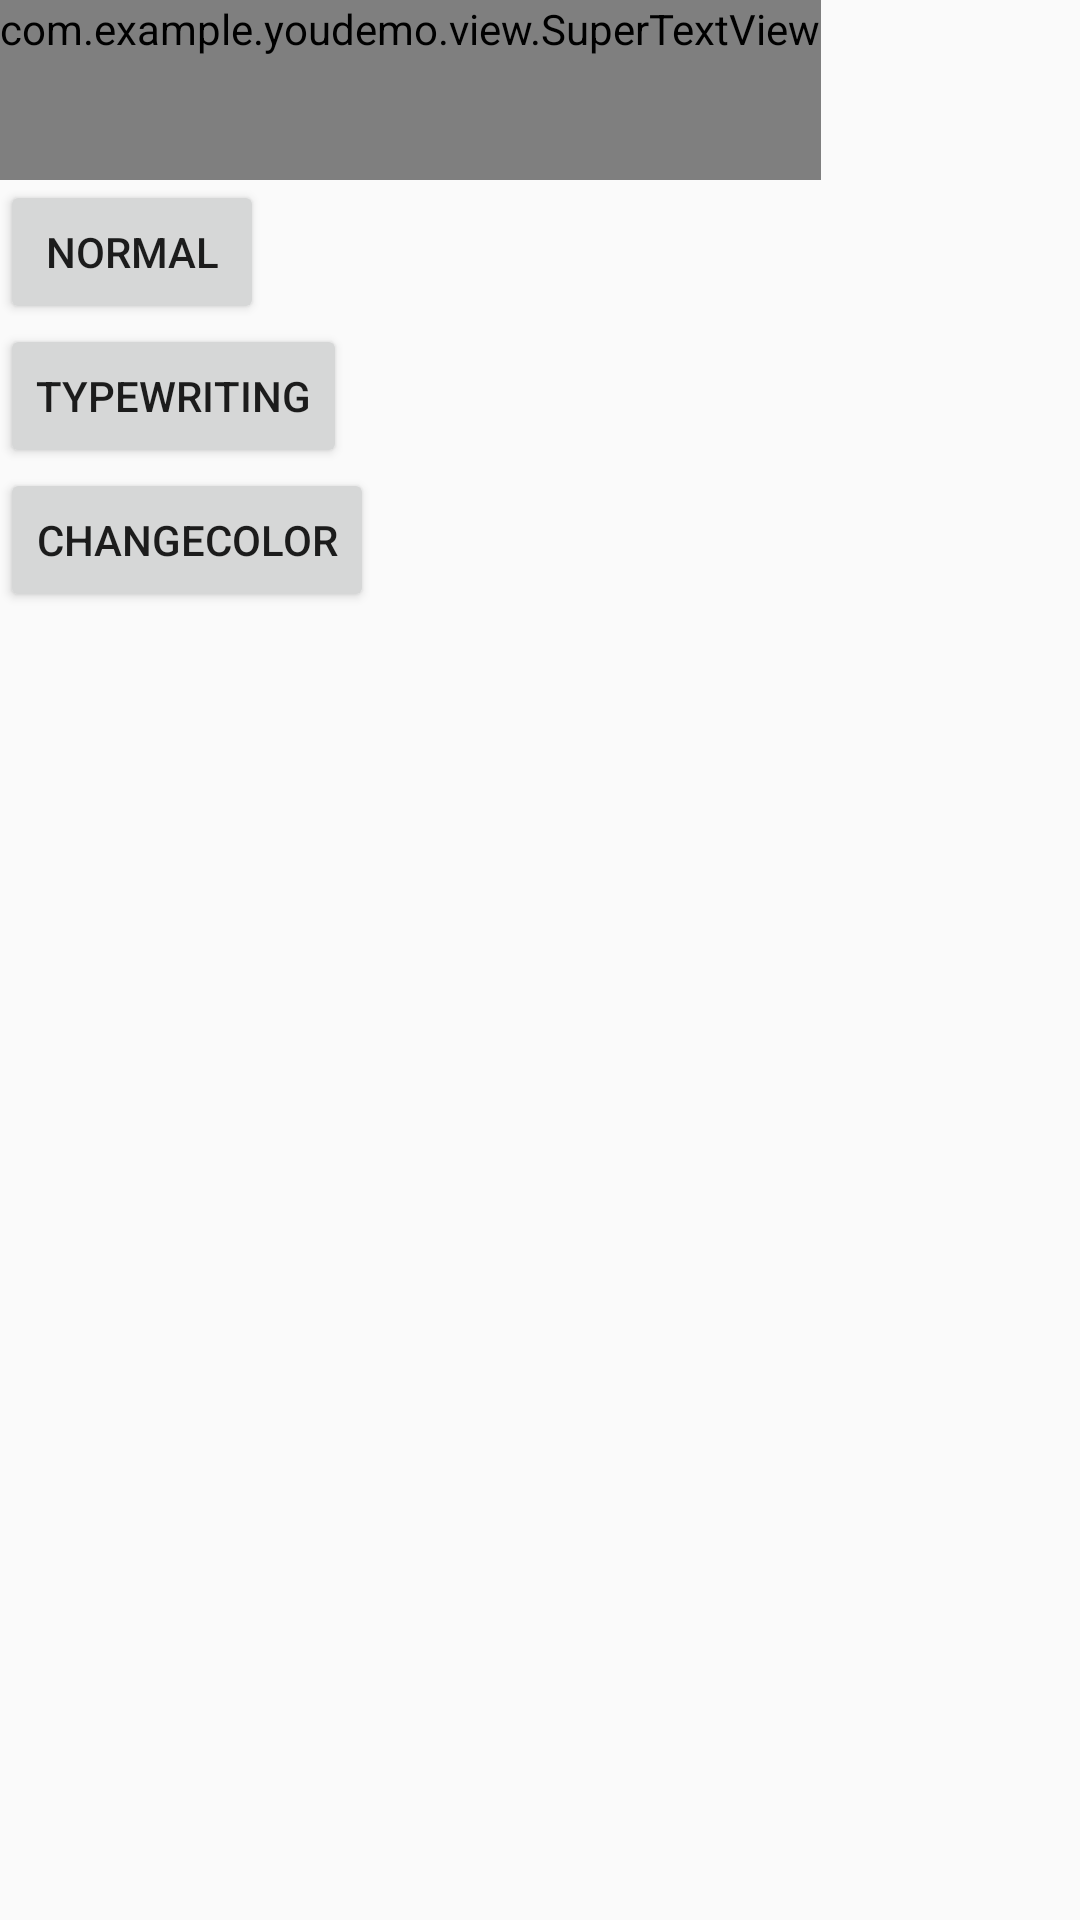

Android layout source for this screen:
<!-- AndroidManifest.xml: application theme AppTheme -->
<!-- res/layout/activity_button_six.xml -->
<?xml version="1.0" encoding="utf-8"?>
<LinearLayout xmlns:android="http://schemas.android.com/apk/res/android"
    xmlns:app="http://schemas.android.com/apk/res-auto"
    xmlns:tools="http://schemas.android.com/tools"
    android:layout_width="match_parent"
    android:layout_height="match_parent"
    android:orientation="vertical"
    tools:context=".activity.ButtonSixActivity">

    <com.example.youdemo.view.SuperTextView
        android:id="@+id/superTextView"
        android:layout_width="wrap_content"
        android:layout_height="wrap_content"
        android:lineSpacingMultiplier="1.2"
        android:minHeight="60dp"
        android:textSize="18sp" />

    <Button
        android:id="@+id/btn1"
        android:layout_width="wrap_content"
        android:layout_height="wrap_content"
        android:text="Normal" />

    <Button
        android:id="@+id/btn2"
        android:layout_width="wrap_content"
        android:layout_height="wrap_content"
        android:text="Typewriting" />

    <Button
        android:id="@+id/btn3"
        android:layout_width="wrap_content"
        android:layout_height="wrap_content"
        android:text="ChangeColor" />

</LinearLayout>
<!-- resources referenced by this layout -->
<resources>
  <style name="AppTheme" parent="Theme.AppCompat.Light.NoActionBar">
          
          <item name="colorPrimary">@color/colorPrimary</item>
          <item name="colorPrimaryDark">@color/colorPrimaryDark</item>
          <item name="colorAccent">@color/colorAccent</item>
      </style>
  <color name="colorPrimary">#008577</color>
  <color name="colorPrimaryDark">#00574B</color>
  <color name="colorAccent">#D81B60</color>
</resources>
